Run: headless pygame with SDL's dummy video driver; simulated clock (each Clock.tick advances the game by its frame time, no real sleeping); random seed 0; keys injected as events and as key.get_pressed() state; no mouse input.
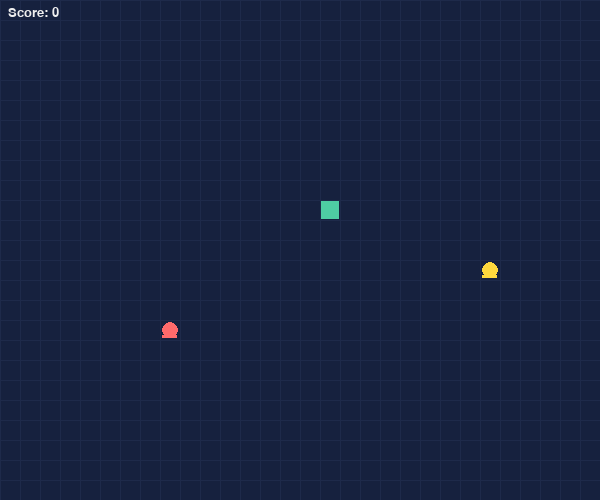
Frame 1 of 4 · flips 1–60 · no input
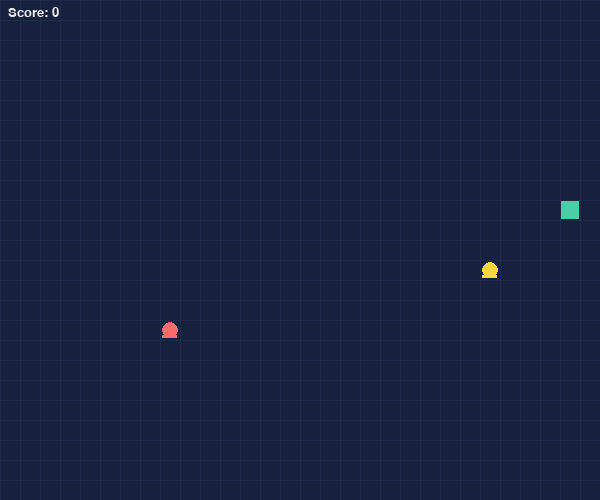
Frame 2 of 4 · flips 61–180 · tapped SPACE, RETURN · held RIGHT (→), D
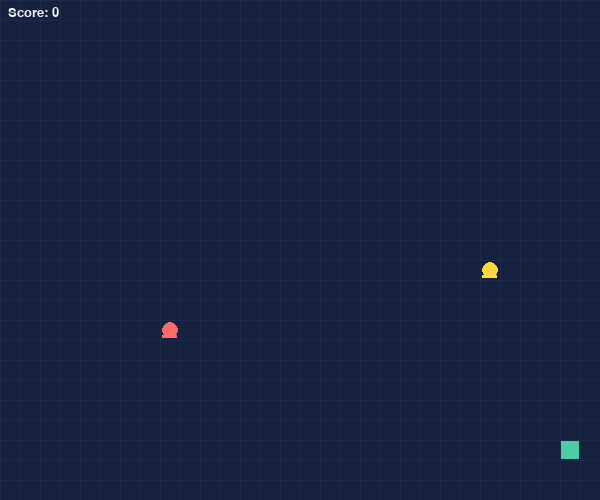
Frame 3 of 4 · flips 181–300 · held DOWN (↓), S
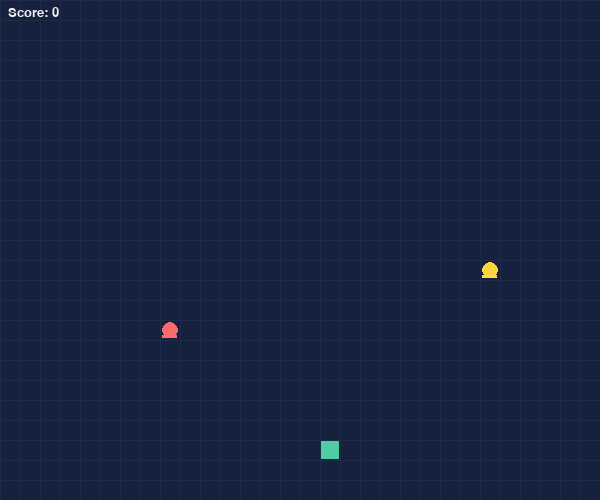
Frame 4 of 4 · flips 301–420 · held LEFT (←), A, UP (↑), W

The pygame program that drew these frames:

import pygame
import random
import time

pygame.init()

CELL = 20
COLS = 30
ROWS = 25
WIDTH = COLS * CELL
HEIGHT = ROWS * CELL

screen = pygame.display.set_mode((WIDTH, HEIGHT))
pygame.display.set_caption("Snake")
clock = pygame.time.Clock()
font = pygame.font.SysFont("monospace", 20)

# food types: (points, color, lifetime seconds)
FOOD_TYPES = [
    {"points": 1, "color": (255, 107, 107), "lifetime": 10},
    {"points": 3, "color": (255, 217, 61),  "lifetime": 7},
    {"points": 5, "color": (107, 203, 119), "lifetime": 5},
]

def random_cell():
    return [random.randint(0, COLS-1), random.randint(0, ROWS-1)]

def spawn_food(snake):
    t = random.choice(FOOD_TYPES)
    while True:
        pos = random_cell()
        if pos not in snake:
            break
    return {
        "pos": pos,
        "points": t["points"],
        "color": t["color"],
        "lifetime": t["lifetime"],
        "spawned": time.time()
    }

def draw_grid():
    for x in range(0, WIDTH, CELL):
        pygame.draw.line(screen, (30, 42, 74), (x, 0), (x, HEIGHT))
    for y in range(0, HEIGHT, CELL):
        pygame.draw.line(screen, (30, 42, 74), (0, y), (WIDTH, y))

def draw_snake(snake):
    for i, seg in enumerate(snake):
        color = (78, 204, 163) if i == 0 else (46, 168, 135)
        pygame.draw.rect(screen, color, (seg[0]*CELL+1, seg[1]*CELL+1, CELL-2, CELL-2))

def draw_foods(foods):
    now = time.time()
    for f in foods:
        elapsed = now - f["spawned"]
        remaining = 1 - elapsed / f["lifetime"]
        # fade alpha
        alpha = int((0.4 + remaining * 0.6) * 255)
        color = tuple(min(255, c) for c in f["color"])

        # draw circle
        surf = pygame.Surface((CELL, CELL), pygame.SRCALPHA)
        pygame.draw.circle(surf, (*color, alpha), (CELL//2, CELL//2), CELL//2 - 2)
        screen.blit(surf, (f["pos"][0]*CELL, f["pos"][1]*CELL))

        # timer bar
        bar_w = int((CELL - 4) * remaining)
        if bar_w > 0:
            pygame.draw.rect(screen, color, (f["pos"][0]*CELL+2, f["pos"][1]*CELL+CELL-5, bar_w, 3))

def main():
    snake = [[10, 10]]
    direction = [1, 0]
    next_dir = [1, 0]
    score = 0
    foods = []
    game_over = False
    move_timer = 0
    MOVE_DELAY = 0.15  # seconds per step

    # spawn initial food
    foods.append(spawn_food(snake))
    foods.append(spawn_food(snake))

    while True:
        dt = clock.tick(60) / 1000.0

        for event in pygame.event.get():
            if event.type == pygame.QUIT:
                pygame.quit()
                return
            if event.type == pygame.KEYDOWN:
                if event.key == pygame.K_r:
                    main()
                    return
                if event.key == pygame.K_UP    and direction[1] != 1:  next_dir = [0, -1]
                if event.key == pygame.K_DOWN  and direction[1] != -1: next_dir = [0,  1]
                if event.key == pygame.K_LEFT  and direction[0] != 1:  next_dir = [-1, 0]
                if event.key == pygame.K_RIGHT and direction[0] != -1: next_dir = [1,  0]

        if not game_over:
            # remove expired food
            now = time.time()
            foods = [f for f in foods if now - f["spawned"] < f["lifetime"]]
            while len(foods) < 2:
                foods.append(spawn_food(snake))

            # move snake by timer
            move_timer += dt
            if move_timer >= MOVE_DELAY:
                move_timer = 0
                direction = next_dir[:]
                head = [snake[0][0] + direction[0], snake[0][1] + direction[1]]

                # wall check
                if head[0] < 0 or head[0] >= COLS or head[1] < 0 or head[1] >= ROWS:
                    game_over = True
                elif head in snake:
                    game_over = True
                else:
                    snake.insert(0, head)

                    # food check
                    eaten = next((i for i, f in enumerate(foods) if f["pos"] == head), -1)
                    if eaten != -1:
                        score += foods[eaten]["points"]
                        foods.pop(eaten)
                        foods.append(spawn_food(snake))
                    else:
                        snake.pop()

        # draw
        screen.fill((22, 33, 62))
        draw_grid()
        draw_snake(snake)
        draw_foods(foods)

        score_text = font.render(f"Score: {score}", True, (238, 238, 238))
        screen.blit(score_text, (8, 6))

        if game_over:
            msg = font.render("Game Over! Press R", True, (233, 69, 96))
            screen.blit(msg, (WIDTH//2 - msg.get_width()//2, HEIGHT//2))

        pygame.display.flip()

main()
